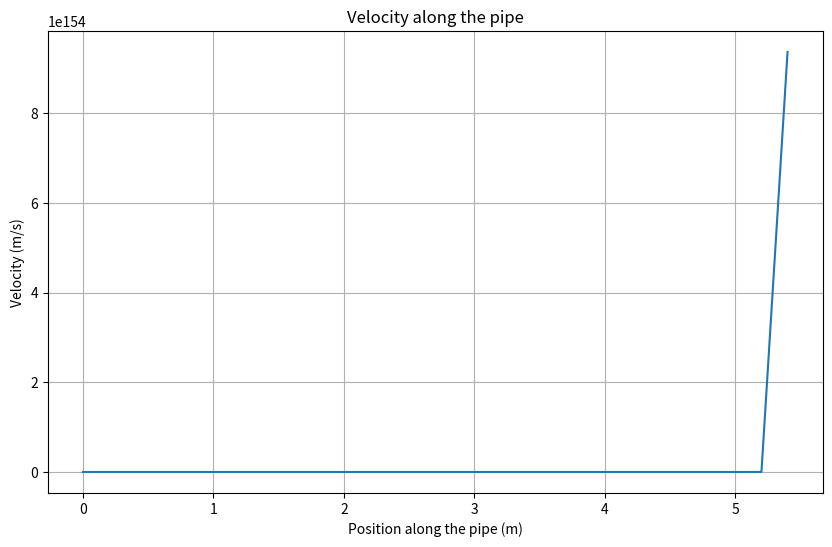
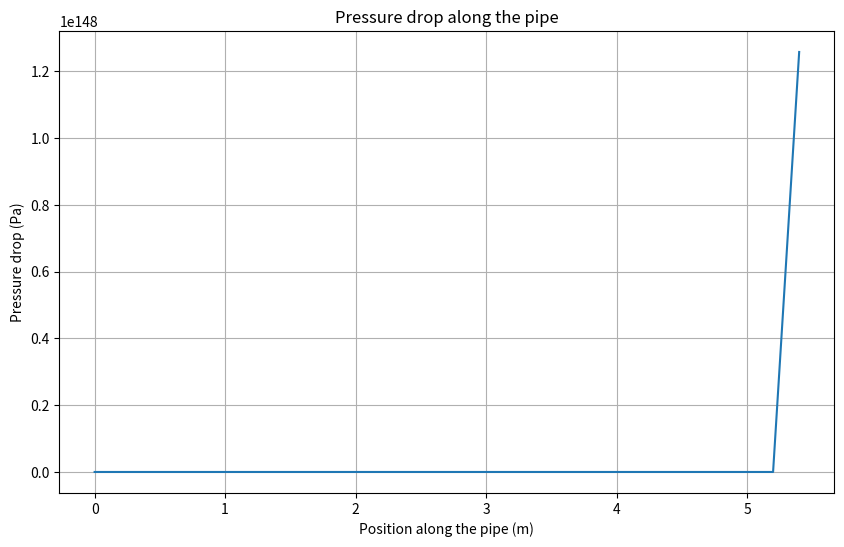
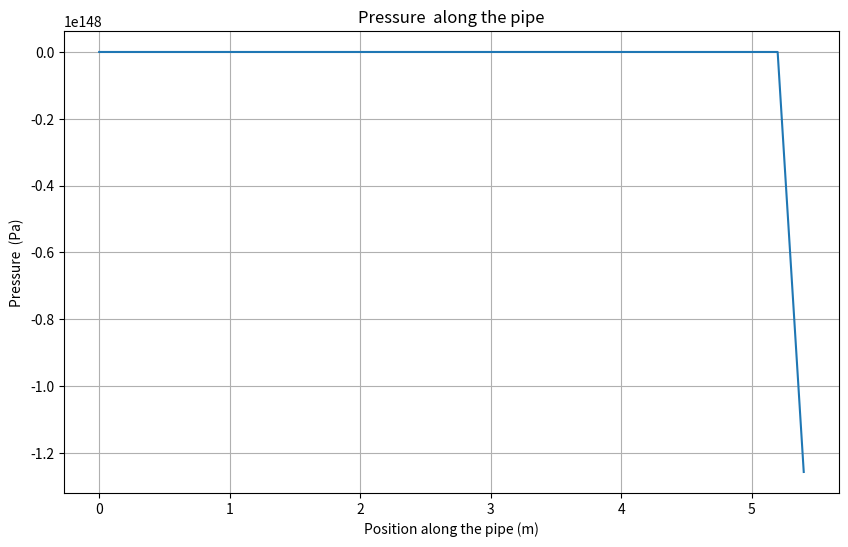

Recreate these plots in Python, in order.
import math
from scipy.optimize import newton
import matplotlib.pyplot as plt
# AI written but clearly bananas

# Constants for hydrogen gas at 1 atm and 0°C
VISCOSITY_HYDROGEN = 0.0000089  # Pa.s
DENSITY_HYDROGEN = 0.08376  # kg/m^3
SOS_HYDROGEN = 1320 # m/s speed of sound

# Relative roughness of the pipe
RELATIVE_ROUGHNESS = 1e-5
PRESSURE = 1e5 # Pa i.e. 1 bar

def colebrook(f, Re, relative_roughness):
    """
    Implicit Colebrook equation.

    Parameters:
    f (float): Darcy friction factor
    Re (float): Reynolds number
    relative_roughness (float): Relative roughness of the pipe

    Returns:
    float: Result of the Colebrook equation
    """
    return 1/f**0.5 + 2.0 * math.log10(relative_roughness/3.7 + 5.74/(Re * f**0.5))

def calculate_pressure_drop(diameter, length, flow_rate):
    """
    Calculate the pressure drop in a pipe using the Darcy-Weisbach equation.

    Parameters:
    diameter (float): Diameter of the pipe (m)
    length (float): Length of the pipe (m)
    flow_rate (float): Flow rate (m^3/s)

    Returns:
    float: Pressure drop (Pa)
    """

    # Initialize variables
    pressure_drop = 0
    current_flow_rate = flow_rate
    current_density = DENSITY_HYDROGEN

    # Calculate the velocity
    velocity_initial = current_flow_rate / (math.pi * (diameter / 2)**2)

    # Calculate the Reynolds number
    reynolds_number = (current_density * velocity_initial * diameter) / VISCOSITY_HYDROGEN

    # Solve the Colebrook equation for the friction factor using the Newton-Raphson method
    friction_factor = newton(colebrook, 0.02, args=(reynolds_number, RELATIVE_ROUGHNESS))
    print(f"Re={reynolds_number:.0f} {friction_factor=:.3f}  {velocity_initial=:.3f} m/s")

    # Divide the pipe into small segments and calculate the pressure drop for each segment
    num_segments = 1000
    segment_length = length / num_segments

    # Initialize lists to store the pressure drop and position along the pipe for plotting
    pressure_drops = []
    positions = []
    pressure = []
    velocity = []
    v = velocity_initial

    for i in range(num_segments):
        # Calculate the pressure drop for this segment using the Darcy-Weisbach equation
        segment_pressure_drop = friction_factor * (segment_length/diameter) * (0.5 * current_density * v**2)
        print(f"{segment_pressure_drop=}")
        
        pressure_drop += segment_pressure_drop

        # Update the flow rate for the next segment based on the pressure drop
        current_flow_rate = current_flow_rate * (1 + segment_pressure_drop / (current_density * current_flow_rate**2))
        v =  velocity_initial *(current_flow_rate /flow_rate)

        # Update the density for the next segment based on the conservation of mass
        current_density = DENSITY_HYDROGEN * flow_rate / current_flow_rate

        # Store the pressure drop and position along the pipe for plotting
        velocity.append(v)
        pressure_drops.append(pressure_drop)
        pressure.append(PRESSURE - pressure_drop)
        positions.append(i * segment_length)

    # Plot the pressure drop along the pipe
    plt.figure(figsize=(10, 6))
    plt.plot(positions, velocity)
    plt.xlabel('Position along the pipe (m)')
    plt.ylabel('Velocity (m/s)')
    plt.title('Velocity along the pipe')
    plt.grid(True)
    plt.savefig('velocity.png')
 
    plt.figure(figsize=(10, 6))
    plt.plot(positions, pressure_drops)
    plt.xlabel('Position along the pipe (m)')
    plt.ylabel('Pressure drop (Pa)')
    plt.title('Pressure drop along the pipe')
    plt.grid(True)
    plt.savefig('pressure_drop.png')
    
    plt.figure(figsize=(10, 6))
    plt.plot(positions, pressure)
    plt.xlabel('Position along the pipe (m)')
    plt.ylabel('Pressure  (Pa)')
    plt.title('Pressure  along the pipe')
    plt.grid(True)
    plt.savefig('pressure.png')

# Use the function with the necessary parameters
diameter =  35 / 1000 # mm conveted to m
flow_rate = 6 / 3600 # 6 cubic metres an hour

calculate_pressure_drop(diameter, 200, flow_rate)
